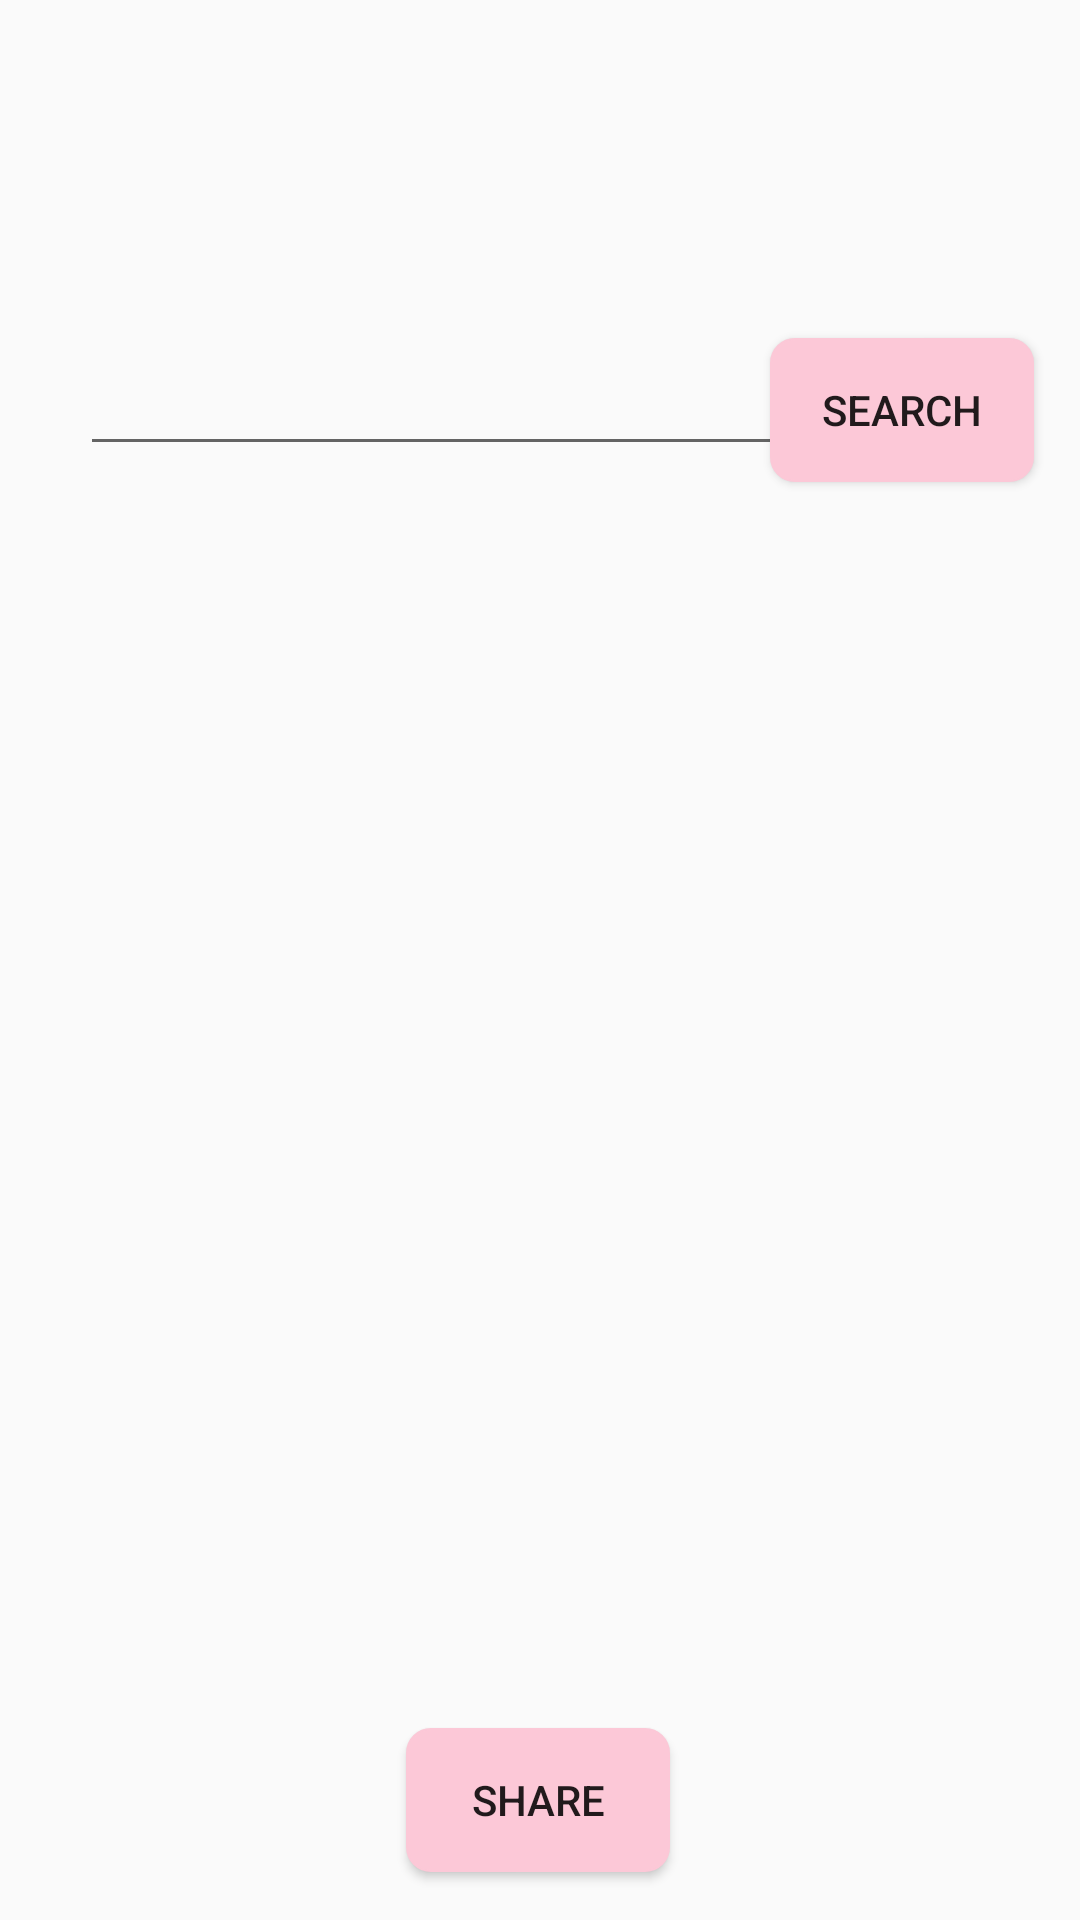

Here is an Android app screen rendered from its layout file. Give the layout XML and the strings, colors and styles it references.
<!-- AndroidManifest.xml: application theme newAppTheme -->
<!-- res/layout/activity_search_user.xml -->
<?xml version="1.0" encoding="utf-8"?>
<android.support.constraint.ConstraintLayout xmlns:android="http://schemas.android.com/apk/res/android"
    xmlns:app="http://schemas.android.com/apk/res-auto"
    xmlns:tools="http://schemas.android.com/tools"
    android:layout_width="match_parent"
    android:layout_height="match_parent">

    <EditText
        android:id="@+id/searchField"
        android:layout_width="241dp"
        android:layout_height="wrap_content"
        android:layout_marginBottom="8dp"
        android:layout_marginEnd="8dp"
        android:layout_marginStart="8dp"
        android:layout_marginTop="8dp"
        android:layout_weight="1"
        android:drawableStart="@drawable/ic_search_24dp"
        android:inputType="textEmailAddress"
        app:layout_constraintBottom_toBottomOf="parent"
        app:layout_constraintEnd_toEndOf="parent"
        app:layout_constraintHorizontal_bias="0.181"
        app:layout_constraintStart_toStartOf="parent"
        app:layout_constraintTop_toTopOf="parent"
        app:layout_constraintVertical_bias="0.182" />

    <Button
        android:id="@+id/searchBut"
        android:layout_width="wrap_content"
        android:layout_height="wrap_content"
        android:layout_marginBottom="8dp"
        android:layout_marginEnd="8dp"
        android:layout_marginStart="8dp"
        android:layout_marginTop="8dp"
        android:background="@drawable/my_button"
        android:backgroundTint="@color/colorLightPink"
        android:text="Search"
        app:layout_constraintBottom_toBottomOf="parent"
        app:layout_constraintEnd_toEndOf="parent"
        app:layout_constraintHorizontal_bias="0.971"
        app:layout_constraintStart_toStartOf="parent"
        app:layout_constraintTop_toTopOf="parent"
        app:layout_constraintVertical_bias="0.182" />

    <GridLayout
        android:id="@+id/selectedGrid"
        android:layout_width="match_parent"
        android:layout_height="390dp"
        android:layout_marginBottom="8dp"
        android:layout_marginEnd="8dp"
        android:layout_marginStart="8dp"
        android:layout_marginTop="8dp"
        android:columnCount="2"
        app:layout_constraintBottom_toBottomOf="parent"
        app:layout_constraintEnd_toEndOf="parent"
        app:layout_constraintStart_toStartOf="parent"
        app:layout_constraintTop_toTopOf="parent"
        app:layout_constraintVertical_bias="1.0"></GridLayout>

    <Button
        android:id="@+id/shareTo"
        android:layout_width="wrap_content"
        android:layout_height="wrap_content"
        android:layout_marginBottom="8dp"
        android:layout_marginEnd="8dp"
        android:layout_marginStart="8dp"
        android:layout_marginTop="8dp"
        android:background="@drawable/my_button"
        android:backgroundTint="@color/colorLightPink"
        android:text="@string/share"
        app:layout_constraintBottom_toBottomOf="parent"
        app:layout_constraintEnd_toEndOf="parent"
        app:layout_constraintHorizontal_bias="0.498"
        app:layout_constraintStart_toStartOf="parent"
        app:layout_constraintTop_toTopOf="parent"
        app:layout_constraintVertical_bias="0.986" />

</android.support.constraint.ConstraintLayout>
<!-- resources referenced by this layout -->
<resources>
  <color name="colorLightPink">#fcc8d7</color>
  <!-- drawable my_button (drawable) -->
  <?xml version="1.0" encoding="utf-8"?>
  <shape xmlns:android="http://schemas.android.com/apk/res/android"
      android:shape="rectangle">
      <corners android:bottomRightRadius="8dp"
          android:bottomLeftRadius="8dp"
          android:topRightRadius="8dp"
          android:topLeftRadius="8dp"/>
      <solid android:color="@color/colorWhite"/>
      <stroke android:width="2px" android:color="@color/orange" />
  </shape>
  <string name="share">Share</string>
  <style name="newAppTheme" parent="Theme.AppCompat.Light.NoActionBar">
          <item name="colorAccent">@color/primary_dark_material_light</item>
          <item name="colorPrimary">@color/colorLightPink</item>
          <item name="android:navigationBarColor">@color/colorLightPink</item>
      </style>
  <color name="colorWhite">#ffffff</color>
  <color name="orange">#f9e7b3</color>
</resources>
